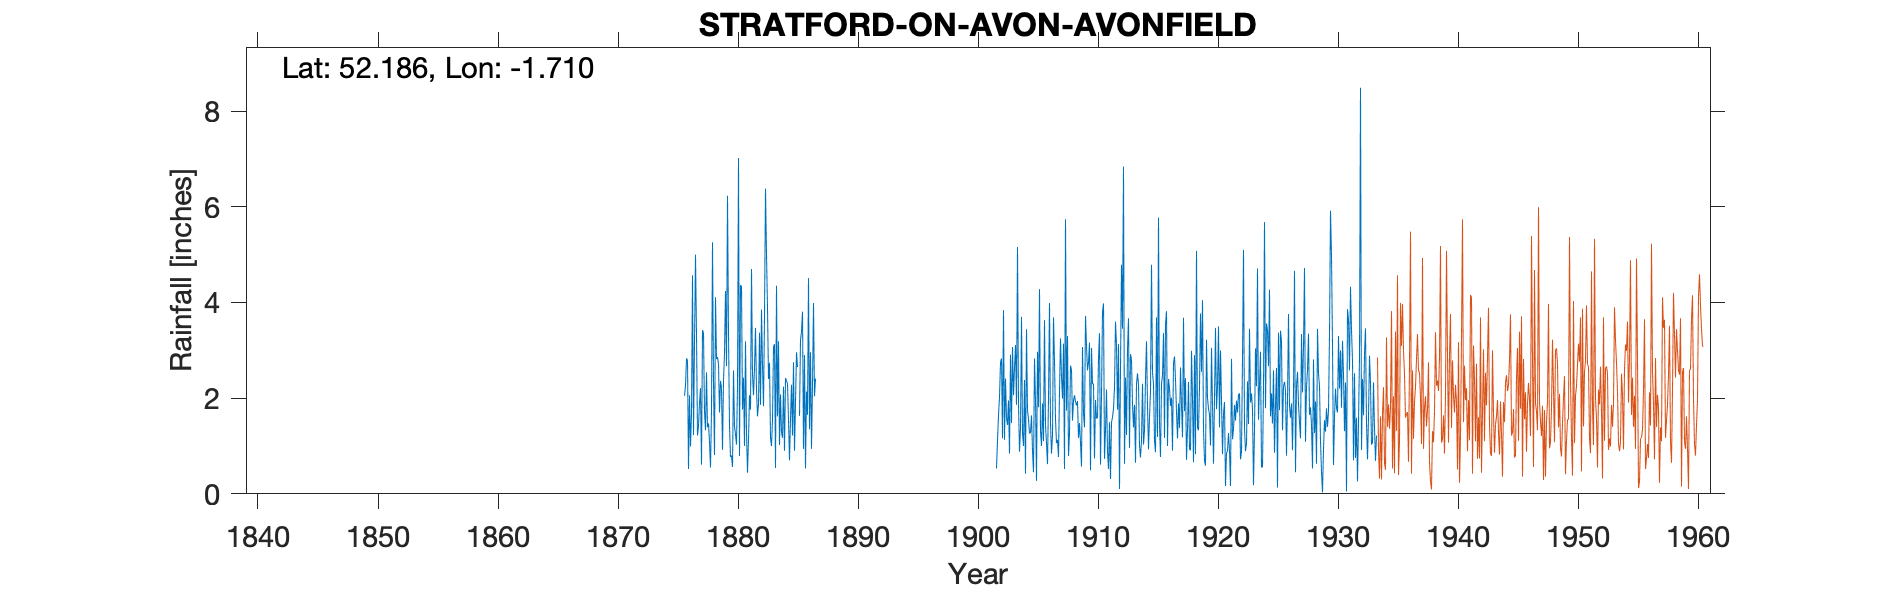

The file beside this chart, header and first rows:
STRATFORD ON AVON AVONFIELD, , , , , , , , , , , , , , , , , , , , , , , 
Grid ref, SP199542, Long, -1.71, Lat, 52.19, Elevation, 120, ft, , , , , , , , , , , , , , , 
Station no, 2443/5, , , , , , , , , , , , , , , , , , , , , , 
, 1870, 1871, 1872, 1873, 1874, 1875, 1876, 1877, 1878, 1879, 1880, 1881, 1882, 1883, 1884, 1885, 1886, 1887, 1888, 1889, 1890, 1891, 1892
January, , , , , , , 2.05, 3.34, 1.47, 2.36, 0.56, 1, 2.18, 2.4, 2.08, 1.22, 2.9, , , , , , 
February, , , , , , , 2.26, 1.22, 1.08, 2.21, 2.58, 3.19, 1.62, 2.74, 1.29, 2.75, 0.53, , , , , , 
March, , , , , , , 2.83, 1.42, 0.55, 0.92, 1.41, 1.28, 1.87, 1.17, 1.17, 0.9, 2.14, , , , , , 
April, , , , , , , 2.79, 1.9, 1.75, 2.37, 1.24, 0.44, 3.37, 1, 2.24, 1.91, 1.65, , , , , , 
May, , , , , , , 0.52, 2.21, 5.26, 2.94, 1.03, 1.14, 1.86, 1.55, 0.9, 2.96, 4.51, , , , , , 
June, , , , , , , 2.06, 0.61, 2.32, 4.24, 2.23, 2.06, 3.85, 3.07, 2.42, 2.65, 1.35, , , , , , 
July, , , , , , , 0.99, 3.42, 0.81, 2.67, 7.02, 1.76, 2.69, 3.13, 2.36, , 2.96, , , , , , 
August, , , , , , , 1.68, 3.37, 4.11, 6.23, 0.79, 4.7, 1.83, 0.54, 2.3, 1.63, 0.94, , , , , , 
September, , , , , , , 4.57, 1.72, 2.82, 3.35, 4.36, 2.5, 3.72, 4.35, 1.56, 3.22, 2.28, , , , , , 
October, , , , , , , 1.23, 1.33, 2.86, 1.42, 4.34, 2.06, 6.38, 1.62, 0.7, 3.38, 3.99, , , , , , 
November, , , , , , , 3.16, 2.54, 2.71, 0.77, 1.76, 2.63, 5.01, 3.19, 1.57, 3.81, 2.04, , , , , , 
December, , , , , , , 5, 1.39, 1.7, 0.8, 2.43, 3.47, 3.88, 1.02, 2.28, 0.94, 2.41, , , , , , 
Total, , , , , , , 29.14, 24.47, 27.44, 30.28, 29.75, 26.23, 38.26, 25.78, 20.87, , 27.7, , 27.83, 27.95, 19.4, 25.99, 17.77
Note 1933 Sep 23rd, Gauge moved 1/2 mile…, , , , , , , , , , , , , , , , , , , , , , , 
